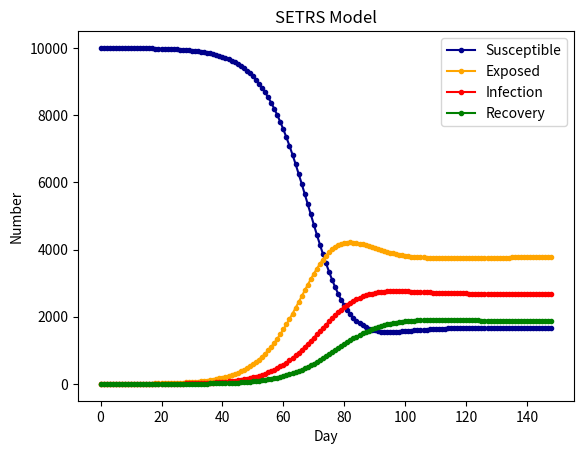

The matplotlib source for this figure:
import numpy as np
import scipy.integrate as spi
import matplotlib.pyplot as plt
N = 10000 #N为人群总数
beta = 0.6  #β为传染率系数
gamma = 0.1 #gamma为恢复率系数
Ts = 7 #Ts为抗体持续时间
Te = 14 #Te为疾病潜伏期
I_0 = 1 #I_0为感染者的初始人数
E_0 = 0 # E_0为潜伏者的初始人数
R_0 = 0 #R_0为治愈者的初始人数
S_0 = N- I_0 - R_0 -E_0 #S_0为易感染者的初始人数
T = 150 # T为传播时间
INI = (S_0,E_0,I_0,R_0) #INI为初始状态下的数组
def funcSEIRS(inivalue,_):
    Y = np.zeros(4)
    X = inivalue
    Y[0] = -(beta * X[0] * X[2]) / N +X[3]/Ts # 易感染个体变化
    Y[1] = beta * X[0] * X[2]/ N - X[1]/Te  # 潜伏个体变化
    Y[2] = X[1]/Te - gamma*X[2]  # 感染个体变化
    Y[3] = gamma*X[2] - X[3]/Ts #治愈个体变化
    return Y
T_range = np.arange(0,T-1)
RES = spi.odeint(funcSEIRS,INI,T_range)
plt.plot(RES[:,0],color = 'darkblue',label = 'Susceptible', marker = '.')
plt.plot(RES[:,1],color = 'orange',label = 'Exposed', marker = '.')
plt.plot(RES[:,2],color = 'red',label = 'Infection', marker = '.')
plt.plot(RES[:,3],color = 'green',label = 'Recovery', marker = '.')
plt.title('SETRS Model')
plt.legend()
plt.xlabel('Day')
plt.ylabel('Number')
plt.show()